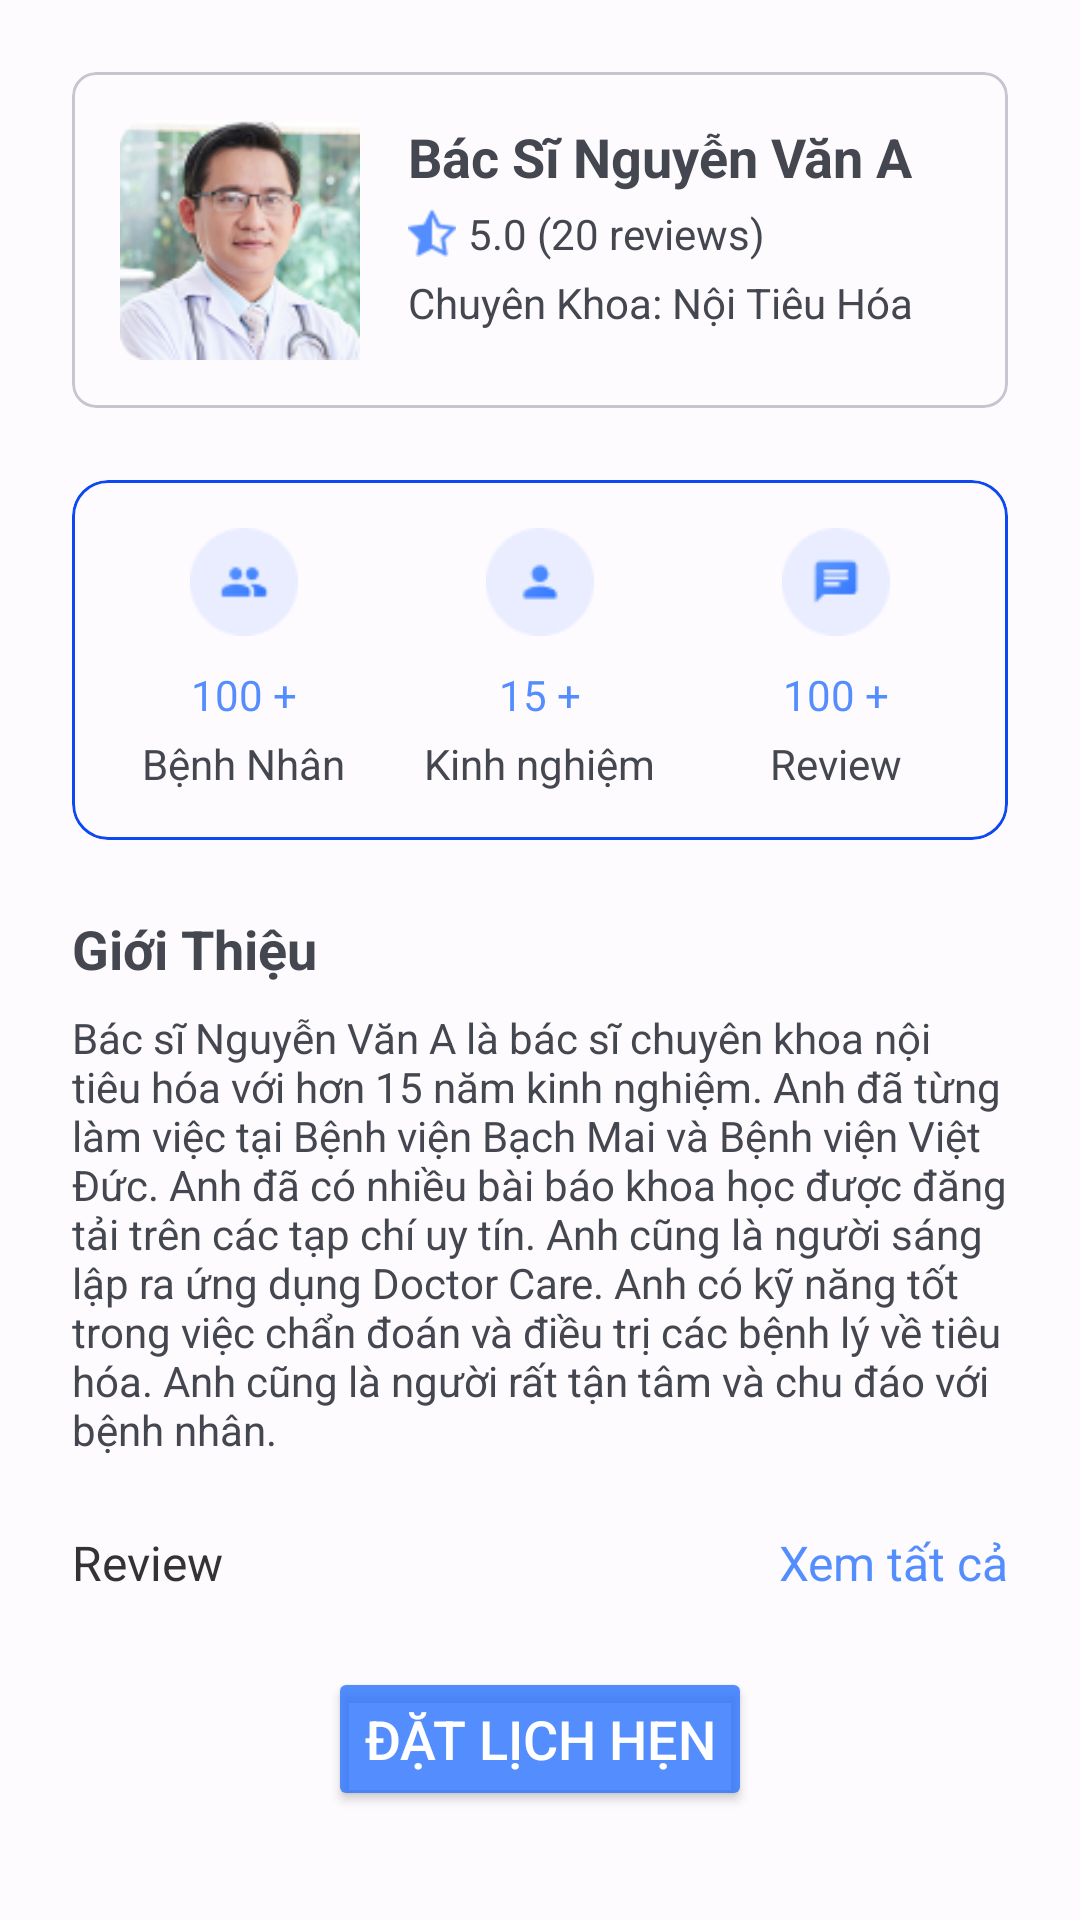

The Android layout XML behind this screen, and the referenced resources:
<!-- AndroidManifest.xml: application theme Theme.FatherOfApps -->
<!-- res/layout/fragment_appointment_doctor.xml -->
<?xml version="1.0" encoding="utf-8"?>
<LinearLayout xmlns:android="http://schemas.android.com/apk/res/android"
    android:layout_width="match_parent"
    android:layout_height="match_parent"
    xmlns:app="http://schemas.android.com/apk/res-auto"
    android:orientation="vertical">
    <com.google.android.material.card.MaterialCardView
        xmlns:android="http://schemas.android.com/apk/res/android"
        xmlns:app="http://schemas.android.com/apk/res-auto"
        android:layout_width="match_parent"
        android:layout_height="wrap_content"
        android:layout_marginTop="24dp"
        android:layout_marginStart="24dp"
        android:layout_marginEnd="24dp"
        app:cardCornerRadius="8dp">

        <LinearLayout
            android:layout_width="match_parent"
            android:layout_height="wrap_content"
            android:orientation="horizontal"
            android:padding="16dp">

            
            <ImageView
                android:id="@+id/doctorImageView"
                android:layout_width="80dp"
                android:layout_height="80dp"
                android:src="@drawable/ic_avt_doctor"
                android:scaleType="centerCrop"
                android:layout_marginEnd="16dp"/>

            
            <LinearLayout
                android:layout_width="0dp"
                android:layout_height="match_parent"
                android:layout_weight="1"
                android:orientation="vertical">

                <TextView
                    android:id="@+id/doctorNameTextView"
                    android:layout_width="match_parent"
                    android:layout_height="wrap_content"
                    android:text="Bác Sĩ Nguyễn Văn A"
                    android:textSize="18sp"
                    android:textStyle="bold"
                    android:layout_marginBottom="4dp"/>

                
                <LinearLayout
                    android:layout_width="wrap_content"
                    android:layout_height="wrap_content"
                    android:orientation="horizontal"
                    android:gravity="center_vertical"
                    android:layout_marginBottom="4dp"
                    >

                    
                    <ImageView
                        android:id="@+id/starIcon"
                        android:layout_width="16dp"
                        android:layout_height="16dp"
                        android:src="@drawable/ic_star"
                        android:layout_marginEnd="4dp"
                        android:layout_gravity="center_vertical"
                        app:tint="@color/md_theme_light_primary"
                        />

                    
                    <TextView
                        android:id="@+id/reviewTextView"
                        android:layout_width="wrap_content"
                        android:layout_height="wrap_content"
                        android:text="5.0 (20 reviews)"
                        android:textSize="14sp"

                        android:gravity="center_vertical"
                        />
                </LinearLayout>

                <TextView
                    android:id="@+id/specializationTextView"
                    android:layout_width="match_parent"
                    android:layout_height="wrap_content"
                    android:text="Chuyên Khoa: Nội Tiêu Hóa"
                    android:textSize="14sp"/>

            </LinearLayout>
        </LinearLayout>
    </com.google.android.material.card.MaterialCardView>

    <com.google.android.material.card.MaterialCardView
        android:layout_width="match_parent"
        android:layout_height="wrap_content"
        android:layout_marginTop="24dp"
        android:layout_marginStart="24dp"
        android:layout_marginEnd="24dp"
        android:layout_gravity="center_horizontal"
        app:strokeColor="#0c48f3"
        app:strokeWidth="1dp"
        >
        <LinearLayout
            android:layout_width="match_parent"
            android:layout_height="match_parent"
            android:orientation="horizontal"
            android:layout_margin="8dp"
            >
            <LinearLayout
                android:id="@+id/appointmentLinearLayout"
                android:layout_width="0dp"
                android:layout_height="wrap_content"
                android:layout_weight="1"
                android:orientation="vertical"
                android:layout_margin="8dp"
                >
                <ImageView
                    android:id="@+id/personIcon"
                    android:layout_width="36dp"
                    android:layout_height="36dp"
                    android:src="@drawable/ic_people"
                    android:layout_gravity="center"
                    android:contentDescription="@null"
                    android:layout_marginBottom="10dp"
                    />
                <TextView
                    android:id="@+id/appointmentCountTextView"
                    android:layout_width="wrap_content"
                    android:layout_height="wrap_content"
                    android:text="100 +"
                    android:textSize="14sp"
                    android:textColor="@color/md_theme_light_primary"
                    android:layout_gravity="center"
                    android:layout_marginBottom="4dp"
                    />
                <TextView
                    android:id="@+id/onlineStatusTextView"
                    android:layout_width="wrap_content"
                    android:layout_height="wrap_content"
                    android:text="Bệnh Nhân"
                    android:textSize="14sp"

                    android:layout_gravity="center"
                    />
            </LinearLayout>
            <LinearLayout
                android:id="@+id/experienceLinearLayout"
                android:layout_width="0dp"
                android:layout_height="wrap_content"
                android:layout_weight="1"
                android:orientation="vertical"
                android:layout_margin="8dp"
                >
                <ImageView
                    android:id="@+id/experienceIcon"
                    android:layout_width="36dp"
                    android:layout_height="36dp"
                    android:src="@drawable/ic_personal"
                    android:layout_gravity="center"
                    android:contentDescription="@null"
                    android:layout_marginBottom="10dp"
                    />
                <TextView
                    android:id="@+id/experienceCountTextView"
                    android:layout_width="wrap_content"
                    android:layout_height="wrap_content"
                    android:text="15 +"
                    android:textSize="14sp"
                    android:textColor="@color/md_theme_light_primary"
                    android:layout_gravity="center"
                    android:layout_marginBottom="4dp"
                    />
                <TextView
                    android:id="@+id/yearexperienceTextView"
                    android:layout_width="wrap_content"
                    android:layout_height="wrap_content"
                    android:text="Kinh nghiệm"
                    android:textSize="14sp"
                    android:layout_gravity="center"
                    />
            </LinearLayout>
            <LinearLayout
                android:id="@+id/reviewLinearLayout"
                android:layout_width="0dp"
                android:layout_height="wrap_content"
                android:layout_weight="1"
                android:orientation="vertical"
                android:layout_margin="8dp"
                >
                <ImageView
                    android:id="@+id/reviewIcon"
                    android:layout_width="36dp"
                    android:layout_height="36dp"
                    android:src="@drawable/ic_review"
                    android:layout_gravity="center"
                    android:contentDescription="@null"
                    android:layout_marginBottom="10dp"
                    />
                <TextView
                    android:id="@+id/reviewCountTextView"
                    android:layout_width="wrap_content"
                    android:layout_height="wrap_content"
                    android:text="100 +"
                    android:textSize="14sp"
                    android:textColor="@color/md_theme_light_primary"
                    android:layout_gravity="center"
                    android:layout_marginBottom="4dp"
                    />
                <TextView
                    android:id="@+id/reviewTextView1"
                    android:layout_width="wrap_content"
                    android:layout_height="wrap_content"
                    android:text="Review"
                    android:textSize="14sp"
                    android:layout_gravity="center"
                    />
            </LinearLayout>
        </LinearLayout>
    </com.google.android.material.card.MaterialCardView>
    <TextView
        android:layout_width="match_parent"
        android:layout_height="wrap_content"
        android:text="Giới Thiệu"
        android:textSize="18sp"
        android:textStyle="bold"
        android:layout_marginStart="24dp"
        android:layout_marginTop="24dp"
        android:layout_marginEnd="24dp"
        />
    <TextView
        android:id="@+id/doctorDescriptionTextView"
        android:layout_width="match_parent"
        android:layout_height="wrap_content"
        android:text="Bác sĩ Nguyễn Văn A là bác sĩ chuyên khoa nội tiêu hóa với hơn 15 năm kinh nghiệm. Anh đã từng làm việc tại Bệnh viện Bạch Mai và Bệnh viện Việt Đức. Anh đã có nhiều bài báo khoa học được đăng tải trên các tạp chí uy tín. Anh cũng là người sáng lập ra ứng dụng Doctor Care. Anh có kỹ năng tốt trong việc chẩn đoán và điều trị các bệnh lý về tiêu hóa. Anh cũng là người rất tận tâm và chu đáo với bệnh nhân."
        android:textSize="14sp"
        android:layout_marginStart="24dp"
        android:layout_marginTop="8dp"
        android:layout_marginEnd="24dp"
        />
    <LinearLayout
        android:id="@+id/review"
        android:layout_width="match_parent"
        android:layout_height="wrap_content"
        android:orientation="horizontal"
        android:layout_margin="24dp"
        app:layout_constraintTop_toBottomOf="@id/searchBar">

        <TextView
            android:layout_width="0dp"
            android:layout_height="wrap_content"
            android:layout_weight="1"
            android:text="Review"
            style="@style/h2_style"/>

        <TextView
            style="@style/h2_highlight_style"
            android:layout_width="0dp"
            android:textAlignment="textEnd"
            android:layout_height="wrap_content"
            android:layout_marginStart="8dp"
            android:layout_weight="1"
            android:textColor="@color/md_theme_light_primary"
            android:text="Xem tất cả" />
    </LinearLayout>

    <Button
        android:layout_width="wrap_content"
        android:layout_height="wrap_content"
        android:text="Đặt Lịch Hẹn"
        android:textSize="18sp"
        android:layout_gravity="center"
        android:layout_marginBottom="24dp"
        android:backgroundTint="@color/md_theme_light_primary"
        android:textColor="@color/white"/>
</LinearLayout>
<!-- resources referenced by this layout -->
<resources>
  <color name="md_theme_light_primary">#CC2972FE</color>
  <color name="white">#FFFFFFFF</color>
  <style name="h2_highlight_style">
          <item name="android:textSize">16sp</item>
          <item name="android:textColor">@color/primaryColor</item>
          <item name="fontFamily">@font/app_font_bold</item>
      </style>
  <style name="h2_style">
          <item name="android:textSize">16sp</item>
          <item name="android:textColor">@color/text_color</item>
          <item name="fontFamily">@font/app_font_bold</item>
      </style>
  <color name="primaryColor">#ff6c2f</color>
  <color name="text_color">#333333</color>
  <color name="md_theme_light_onPrimary">#CC2972FE</color>
  <color name="md_theme_light_primaryContainer">#FFFF</color>
  <color name="md_theme_light_onPrimaryContainer">#001848</color>
  <color name="md_theme_light_secondary">#7C5800</color>
  <color name="md_theme_light_onSecondary">#FFFFFF</color>
  <color name="md_theme_light_secondaryContainer">#1A2972FE</color>
  <color name="md_theme_light_onSecondaryContainer">#271900</color>
  <color name="md_theme_light_tertiary">#BF002D</color>
  <color name="md_theme_light_onTertiary">#FFFFFF</color>
  <color name="md_theme_light_tertiaryContainer">#FFDAD9</color>
  <color name="md_theme_light_onTertiaryContainer">#410008</color>
  <color name="md_theme_light_error">#BA1A1A</color>
  <color name="md_theme_light_errorContainer">#FFDAD6</color>
  <color name="md_theme_light_onError">#FFFFFF</color>
  <color name="md_theme_light_onErrorContainer">#410002</color>
  <color name="md_theme_light_background">#FEFBFF</color>
  <color name="md_theme_light_onBackground">#1B1B1F</color>
  <color name="md_theme_light_surface">#FEFBFF</color>
  <color name="md_theme_light_onSurface">#1B1B1F</color>
  <color name="md_theme_light_surfaceVariant">#E1E2EC</color>
  <color name="md_theme_light_onSurfaceVariant">#45464F</color>
  <color name="md_theme_light_outline">#757780</color>
  <color name="md_theme_light_inverseOnSurface">#F2F0F4</color>
  <color name="md_theme_light_inverseSurface">#303034</color>
  <color name="md_theme_light_inversePrimary">#B2C5FF</color>
</resources>
